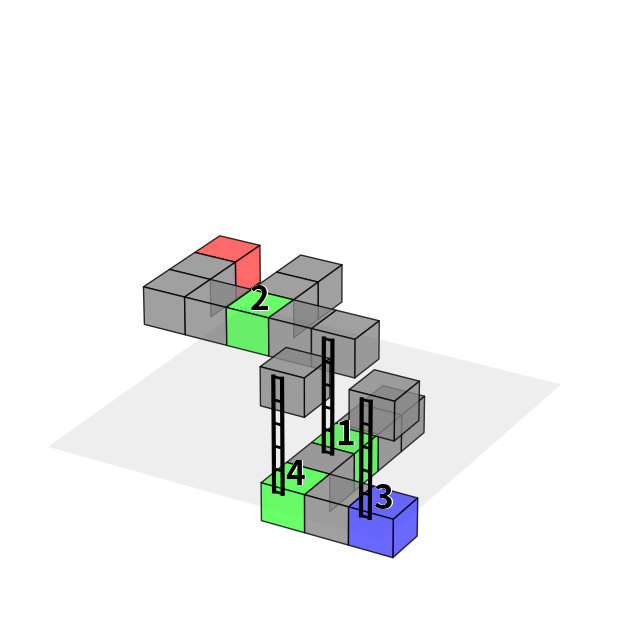
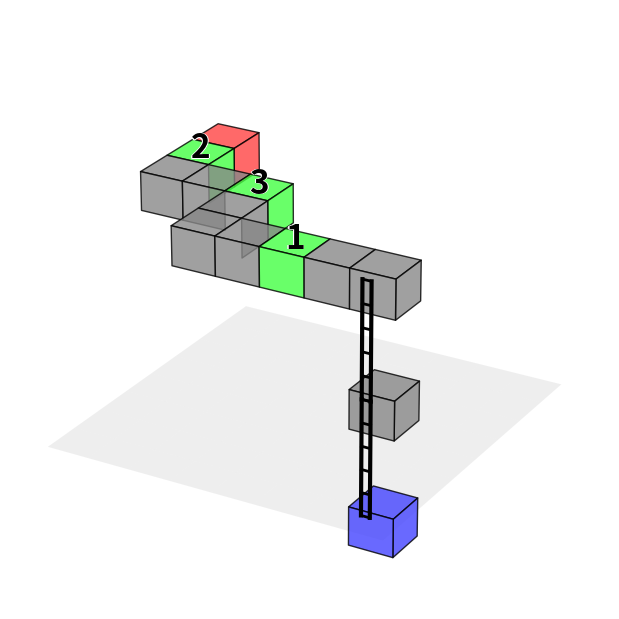
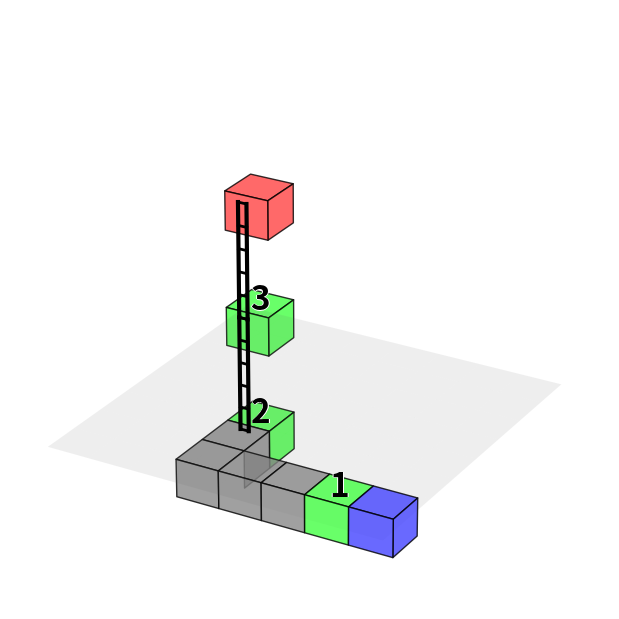
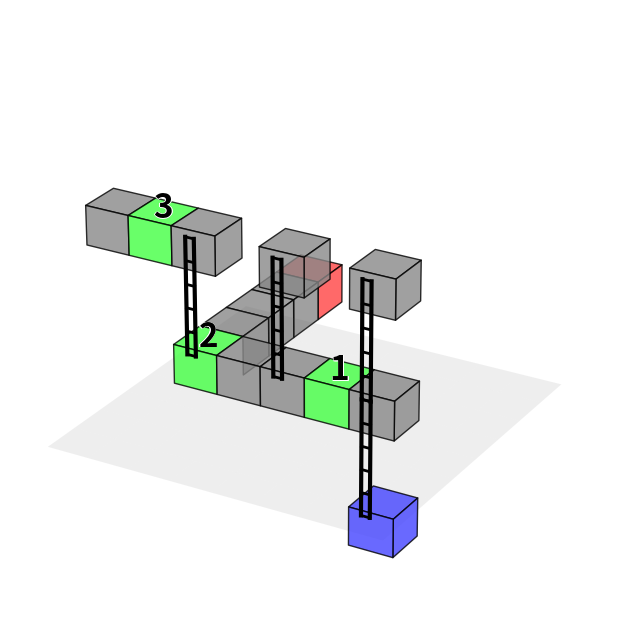
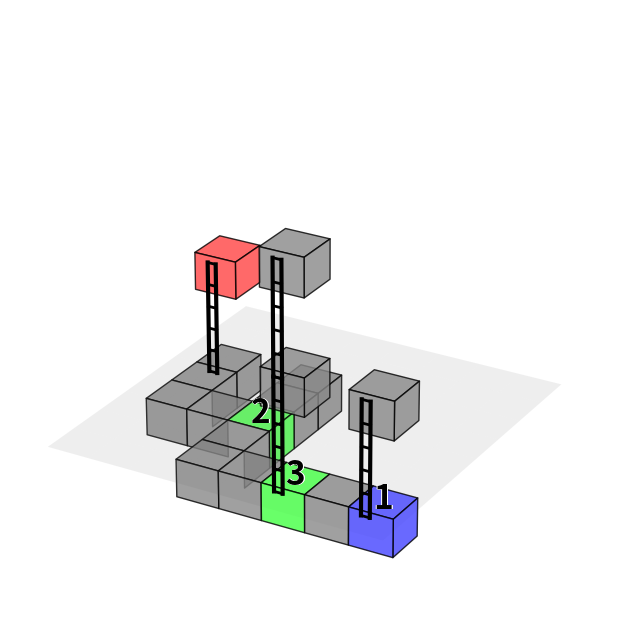
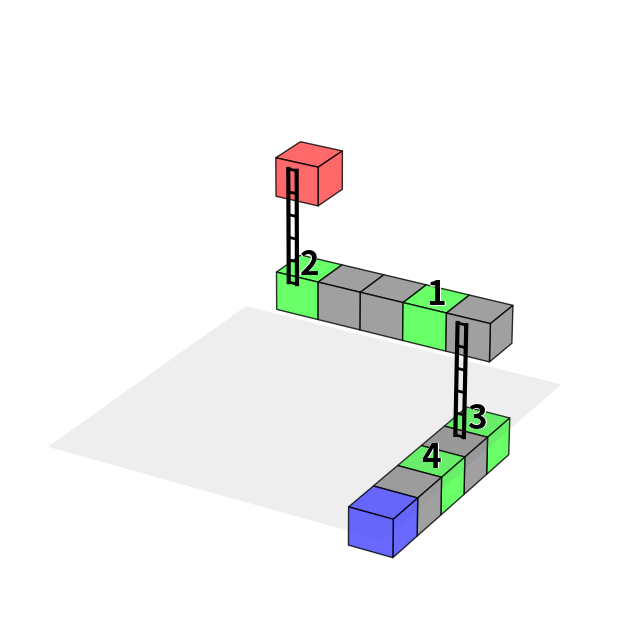
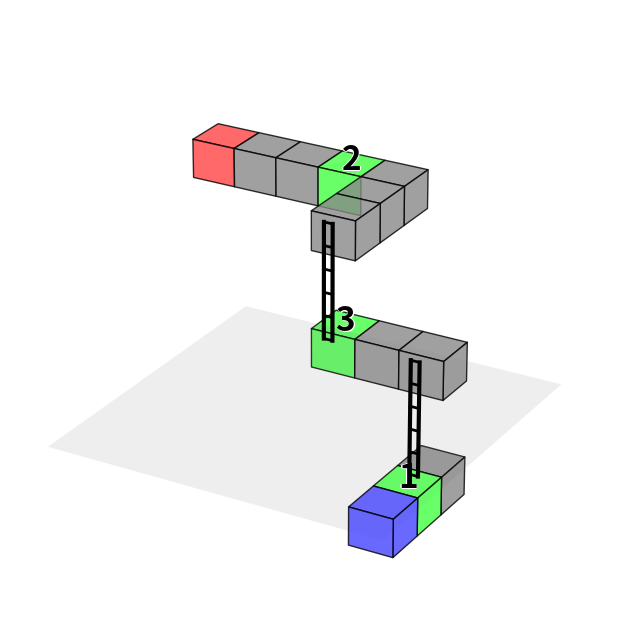
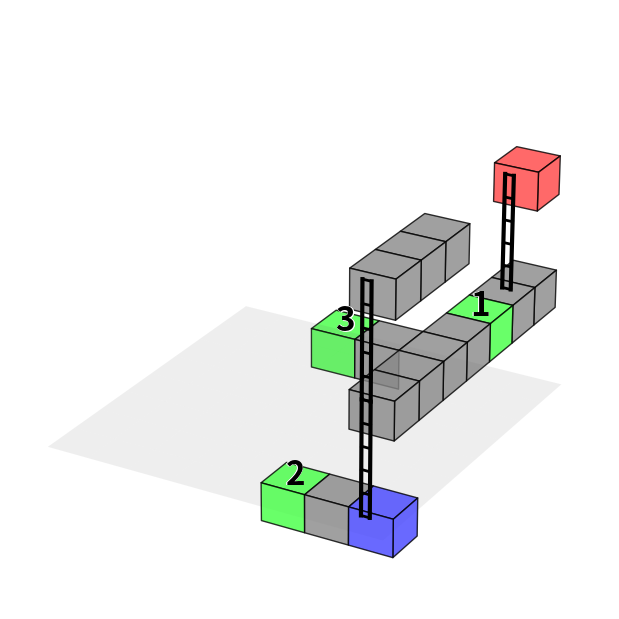
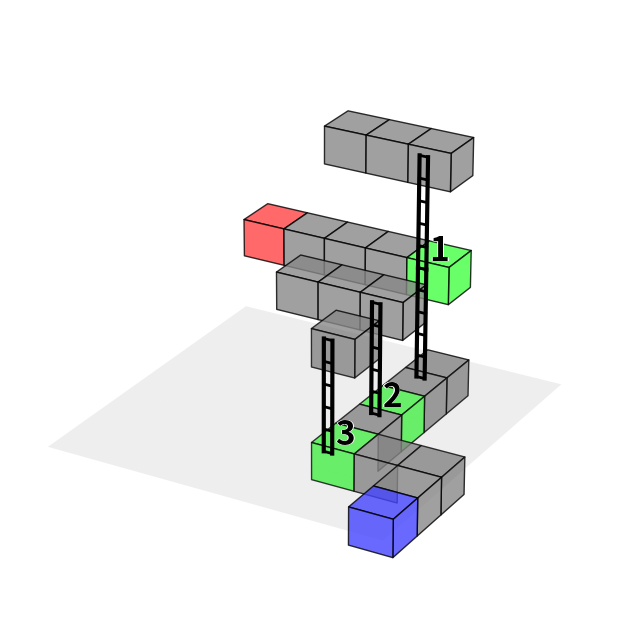
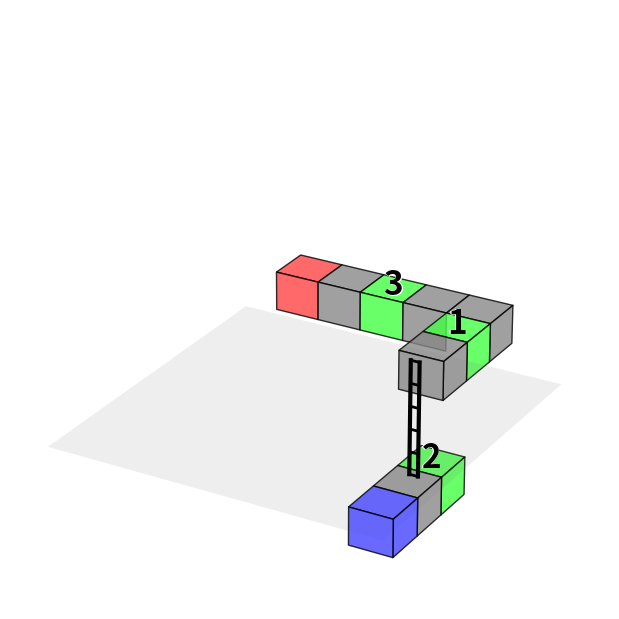
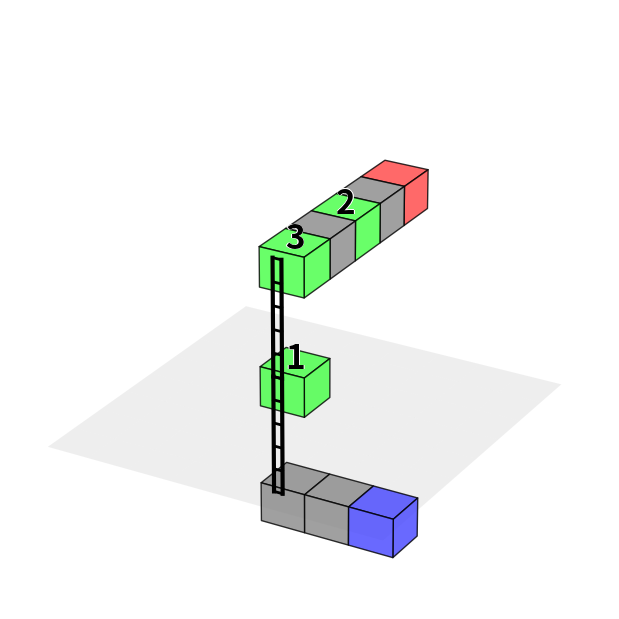
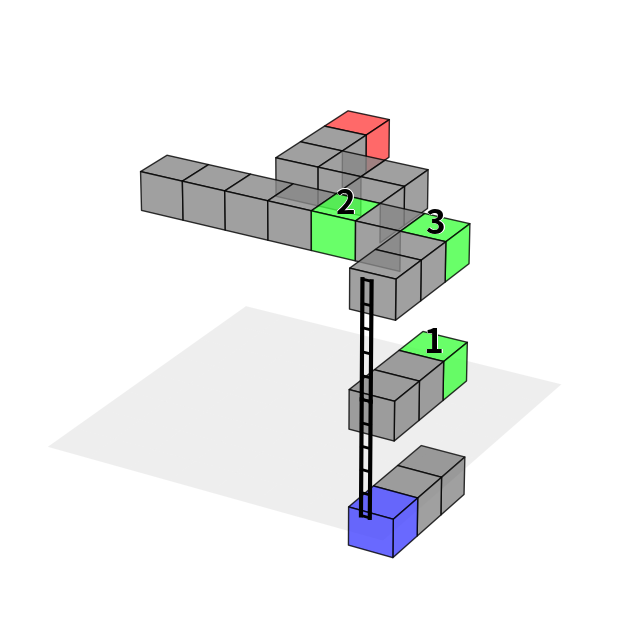
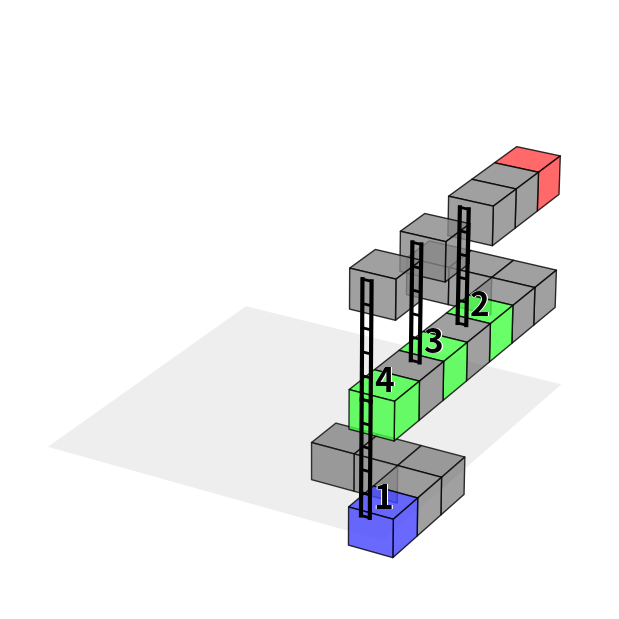
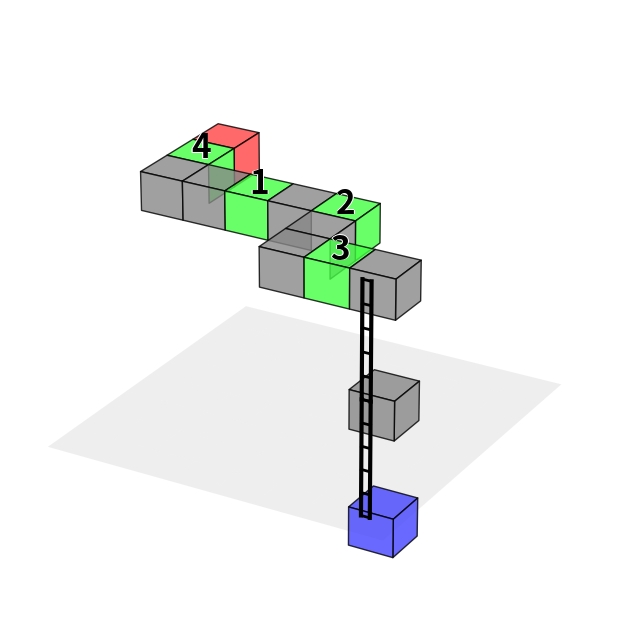
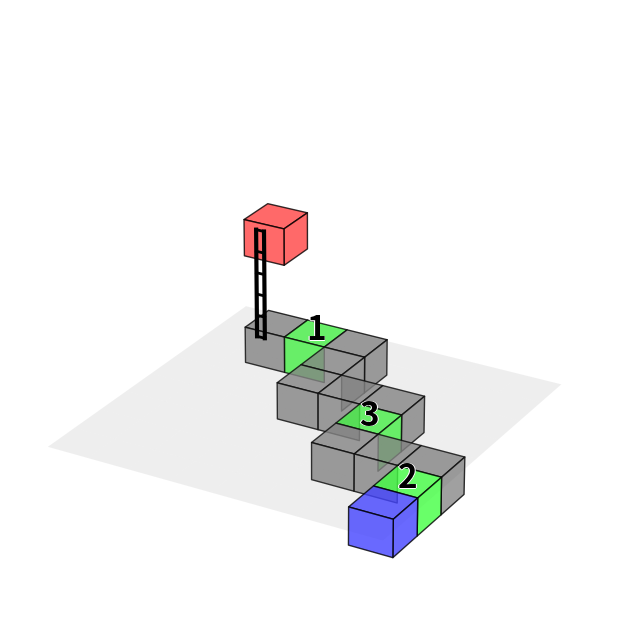

The matplotlib source for these figures, in order:
import json
import numpy as np
from dataclasses import dataclass
from typing import List, Tuple, Dict, Set, Optional
import random
import matplotlib.pyplot as plt
from mpl_toolkits.mplot3d import Axes3D
from mpl_toolkits.mplot3d.art3d import Poly3DCollection
import os

@dataclass(frozen=True)  # Make the class immutable
class Position:
    x: int
    y: int
    z: int
    
    def __add__(self, other):
        return Position(self.x + other.x, self.y + other.y, self.z + other.z)
    
    def __eq__(self, other):
        return self.x == other.x and self.y == other.y and self.z == other.z
    
    def __hash__(self):
        return hash((self.x, self.y, self.z))
    
    def to_tuple(self):
        return (self.x, self.y, self.z)

@dataclass
class PathSegment:
    start: Position
    end: Position
    type: str  # 'walk' or 'ladder'

@dataclass
class Ladder:
    base_pos: Position
    direction: str
    height: int

@dataclass
class Branch:
    pos: Position
    branch_id: int
    paths: Dict[str, List[PathSegment]] # 'A' for main path, 'B' for alternative

@dataclass
class BasePuzzleState:
    grid_size: Tuple[int, int, int]
    cubes: Set[Position]
    start_pos: Position
    goal_pos: Position
    ladders: List[Ladder]
    path: List[PathSegment]

@dataclass
class PathFindingState(BasePuzzleState):
    branches: List[Branch]
    all_paths: List[PathSegment]

@dataclass
class SequencePoint:
    pos: Position
    label: int
    
@dataclass
class SequenceState(BasePuzzleState):
    sequence_points: List[SequencePoint]
    
def create_cube_verts(pos: Position, cubes: Set[Position]):
    """Create vertices for a cube at given position, omitting hidden faces"""
    x, y, z = pos.x, pos.y, pos.z
    verts = []
    
    # # Only add bottom face if there's no cube below
    # if Position(x, y, z-1) not in cubes:
    #     verts.append([(x, y, z), (x+1, y, z), (x+1, y+1, z), (x, y+1, z)])
    
    # Only add top face if there's no cube above
    if Position(x, y, z+1) not in cubes:
        verts.append([(x, y, z+1), (x+1, y, z+1), (x+1, y+1, z+1), (x, y+1, z+1)])
    
    # # Only add left face if there's no cube to the left
    # if Position(x-1, y, z) not in cubes:
    #     verts.append([(x, y, z), (x, y+1, z), (x, y+1, z+1), (x, y, z+1)])
    
    # Only add right face if there's no cube to the right
    if Position(x+1, y, z) not in cubes:
        verts.append([(x+1, y, z), (x+1, y+1, z), (x+1, y+1, z+1), (x+1, y, z+1)])
    
    # # Only add front face if there's no cube in front
    # if Position(x, y-1, z) not in cubes:
    #     verts.append([(x, y, z), (x+1, y, z), (x+1, y, z+1), (x, y, z+1)])
    
    # Only add back face if there's no cube behind
    if Position(x, y+1, z) not in cubes:
        verts.append([(x, y+1, z), (x+1, y+1, z), (x+1, y+1, z+1), (x, y+1, z+1)])
    
    return verts

def draw_ladder(ax, ladder: Ladder, zorder=3):
    base = ladder.base_pos
    height = ladder.height
    
    if ladder.direction == '+x':
        x, y, z = base.x + 0.5, base.y, base.z + 0.5
        ax.plot([x, x], [y, y], [z, z + height], 'k-', linewidth=3, zorder=zorder)
        ax.plot([x, x], [y + 0.2, y + 0.2], [z, z + height], 'k-', linewidth=3, zorder=zorder)
        for h in np.linspace(z, z + height, 6):
            ax.plot([x, x], [y, y + 0.2], [h, h], 'k-', linewidth=2, zorder=zorder)

def draw_puzzle(puzzle, filename: str):
    """
    Universal drawing function that handles both regular puzzles and sequence puzzles.
    Works with both PuzzleState and VisitSequenceState.
    """
    # Create figure with tight layout and no extra padding
    fig = plt.figure(figsize=(6,6))
    ax = fig.add_subplot(111, projection='3d')
    
    # Common view and styling settings
    ax.view_init(elev=25, azim=30)
    ax.grid(False)
    ax.set_facecolor('white')
    ax.set_xticks([])
    ax.set_yticks([])
    ax.set_zticks([])
    ax.set_axis_off()
    
    margin = 0.5
    ax.set_xlim(-margin, puzzle.grid_size[0] + margin)
    ax.set_ylim(-margin, puzzle.grid_size[1] + margin)
    ax.set_zlim(-margin, puzzle.grid_size[2] + margin)
    
    # Draw base grid with lowest z-order
    x = np.arange(-margin, puzzle.grid_size[0] + margin, 1)
    y = np.arange(-margin, puzzle.grid_size[1] + margin, 1)
    X, Y = np.meshgrid(x, y)
    Z = np.zeros_like(X)
    ax.plot_surface(X, Y, Z, alpha=0.1, color='gray', zorder=1)
    
    # Sort cubes by distance from camera view for proper transparency
    camera_pos = np.array([puzzle.grid_size[0] + 2, puzzle.grid_size[1] + 2, puzzle.grid_size[2] + 2])
    sorted_cubes = sorted(
        puzzle.cubes,
        key=lambda pos: -np.linalg.norm(
            np.array([pos.x, pos.y, pos.z]) - camera_pos
        )
    )
    
    # First pass: Draw opaque faces
    for cube_pos in sorted_cubes:
        verts = create_cube_verts(cube_pos, puzzle.cubes)
        
        alpha = 0.8
        
        # Determine cube color based on type
        if cube_pos == puzzle.start_pos:
            color = '#4444FF'
        elif cube_pos == puzzle.goal_pos:
            color = '#FF4444'
        elif hasattr(puzzle, 'sequence_points') and any(sp.pos == cube_pos for sp in puzzle.sequence_points):
            color = '#44FF44'
        elif hasattr(puzzle, 'branches') and any(b.pos == cube_pos for b in puzzle.branches):
            color = '#44FF44'
        else:
            color = '#888888'
        
        pc = Poly3DCollection(verts, alpha=alpha, zorder=2)
        pc.set_facecolor(color)
        pc.set_edgecolor('black')
        pc.set_linewidth(1.0)
        ax.add_collection3d(pc)
    
    # Draw ladders with higher z-order
    for ladder in puzzle.ladders:
        draw_ladder(ax, ladder, zorder=300)
    
    # Draw sequence point numbers or branch numbers with highest z-order
    if hasattr(puzzle, 'sequence_points'):
        for sp in puzzle.sequence_points:
            draw_number(ax, sp.pos, sp.label, zorder=400)
    
    if hasattr(puzzle, 'branches'):
        for branch in puzzle.branches:
            draw_number(ax, branch.pos, branch.branch_id, zorder=400)
    
    # Set axis limits
    ax.set_xlim(0, puzzle.grid_size[0])
    ax.set_ylim(0, puzzle.grid_size[1])
    ax.set_zlim(0, puzzle.grid_size[2])
    
    # Remove extra white space
    plt.subplots_adjust(left=0, right=1, bottom=0, top=1)
    
    # Save with tight bbox and transparent background
    plt.savefig(filename, bbox_inches='tight', pad_inches=-0.3, facecolor='white')
    plt.close()
    
def draw_number(ax, pos: Position, number: int, zorder=4):
    """Helper function to draw numbers with white outline for better visibility"""
    # Draw white outline/background
    for dx, dy in [(-1,0), (1,0), (0,-1), (0,1), (-1,-1), (-1,1), (1,-1), (1,1)]:
        ax.text(pos.x + 0.5 + dx*0.01, 
                pos.y + 0.5 + dy*0.01, 
                pos.z + 1.1,
                str(number), 
                size=24, 
                ha='center', 
                va='center',
                weight='bold', 
                color='white', zorder=zorder)
    
    # Draw main text in black
    ax.text(pos.x + 0.5, 
            pos.y + 0.5, 
            pos.z + 1.1,
            str(number), 
            size=24, 
            ha='center', 
            va='center',
            weight='bold', 
            color='black', zorder=zorder)  


def get_adjacent_positions(pos: Position) -> Set[Position]:
    """Get all positions adjacent to the given position"""
    adjacent = set()
    for dx, dy, dz in [(x, y, z) for x in [-1,0,1] for y in [-1,0,1] for z in [-1,0,1]]:
        if dx == dy == dz == 0:
            continue
        adjacent.add(Position(pos.x + dx, pos.y + dy, pos.z + dz))
    return adjacent

def is_path_valid(start_pos: Position, delta: Position, existing_cubes: Set[Position], 
                 grid_size: Tuple[int, int, int], check_adjacency: bool = False) -> bool:
    """Check if a proposed path segment would collide with existing cubes or their adjacent spaces"""
    new_pos = start_pos + delta
    
    # Check grid boundaries
    if not all(0 <= coord < size for coord, size in zip((new_pos.x, new_pos.y, new_pos.z), grid_size)):
        return False
    
    # Handle walking paths and intermediate positions
    if delta.z == 0:  # Walking path
        intermediate_pos = Position(
            start_pos.x + delta.x // 2,
            start_pos.y + delta.y // 2,
            start_pos.z
        )
        if intermediate_pos in existing_cubes:
            return False
        # if check_adjacency: # this part is not needed because the begin position is always adjacent to the intermediate position. Enable this will forbid all walking paths
        #     if any(adj in existing_cubes for adj in get_adjacent_positions(intermediate_pos)):
        #         return False
    
    # Check end position
    if new_pos in existing_cubes:
        return False
        
    if check_adjacency:
        if any(adj in existing_cubes for adj in get_adjacent_positions(new_pos)):
            return False
    
    return True

def generate_valid_path(start: Position, grid_size: Tuple[int, int, int], 
                       existing_cubes: Set[Position] = None,
                       segRange: Tuple[int, int]=(5,7),
                       check_adjacency: bool = False) -> Tuple[List[PathSegment], Set[Position]]:
    """Generate a valid path from start position"""
    if existing_cubes is None:
        existing_cubes = set()
    
    current_pos = start
    path_segments = []
    path_cubes = {start}
    all_cubes = existing_cubes | path_cubes
    
    num_segments = random.randint(*segRange)
    
    for _ in range(num_segments):
        moves = []
        # Check possible moves
        possible_moves = []
        if current_pos.y - 2 > 0:
            possible_moves.append(('walk', Position(0, -2, 0)))
        if current_pos.x - 2 > 0:
            possible_moves.append(('walk', Position(-2, 0, 0)))
        if current_pos.z + 3 < grid_size[2]:
            possible_moves.append(('ladder', Position(0, 0, 3)))
            
        for move_type, delta in possible_moves:
            if delta and is_path_valid(current_pos, delta, all_cubes, grid_size, check_adjacency):
                moves.append((move_type, delta))
        
        if not moves:
            break
            
        move_type, delta = random.choice(moves)
        new_pos = current_pos + delta
        
        segment = PathSegment(current_pos, new_pos, move_type)
        path_segments.append(segment)
        
        if move_type == 'walk':
            intermediate_pos = Position(
                current_pos.x + delta.x // 2,
                current_pos.y + delta.y // 2,
                current_pos.z
            )
            path_cubes.add(intermediate_pos)
            all_cubes.add(intermediate_pos)
        
        path_cubes.add(new_pos)
        all_cubes.add(new_pos)
        current_pos = new_pos
    
    return path_segments, path_cubes

def get_ordered_path_cubes(path: List[PathSegment]) -> List[Position]:
    """Convert path segments into an ordered list of cubes, including intermediate positions"""
    ordered_cubes = []
    
    if path:
        ordered_cubes.append(path[0].start)
    
    for segment in path:
        if segment.type == 'walk':
            delta = Position(
                segment.end.x - segment.start.x,
                segment.end.y - segment.start.y,
                segment.end.z - segment.start.z
            )
            intermediate_pos = Position(
                segment.start.x + delta.x // 2,
                segment.start.y + delta.y // 2,
                segment.start.z
            )
            ordered_cubes.append(intermediate_pos)
        ordered_cubes.append(segment.end)
    
    return ordered_cubes

def is_positions_too_close(pos1: Position, pos2: Position) -> bool:
    """Check if two positions are too close (less than 2 blocks apart)"""
    return all(abs(getattr(pos1, attr) - getattr(pos2, attr)) < 2 
              for attr in ['x', 'y', 'z'])

def get_segment_direction(segment: PathSegment) -> str:
    """Determine the direction of a path segment"""
    if segment.type == 'ladder':
        return 'up'
    
    delta_x = segment.end.x - segment.start.x
    delta_y = segment.end.y - segment.start.y
    
    if delta_x == 0:
        return 'left-forward'
    elif delta_y == 0:
        return 'right-forward'
    return '??'

def get_plot_level(cubes: Set[Position]) -> str:
    """Determine plot level based on number of blocks"""
    num_blocks = len(cubes)
    if num_blocks < 15:
        return "Easy"
    elif num_blocks < 25:
        return "Medium"
    return "Hard"

def get_path_direction(segment: PathSegment) -> str:
    """Determine the direction of a path segment"""
    if segment.type == 'ladder':
        return 'up'
    
    # For walking paths, determine direction based on coordinate changes
    delta_x = segment.end.x - segment.start.x
    delta_y = segment.end.y - segment.start.y
    
    if delta_x == 0:
        return 'left-forward'
    elif delta_y == 0:
        return 'right-forward'  # or could be called 'straight'
    else:
        return '??'
    
def get_branch_order(main_path: List[PathSegment], branches: List[Branch]) -> List[Branch]:
    """Get branches in the order they appear along the main path"""
    ordered_positions = get_ordered_path_cubes(main_path)
    ordered_branches = []
    
    for pos in ordered_positions:
        for branch in branches:
            if pos == branch.pos and branch not in ordered_branches:
                ordered_branches.append(branch)
    
    return ordered_branches

def find_path_between_points(start: Position, end: Position, cubes: Set[Position], path: List[PathSegment]) -> List[PathSegment]:
    """Find the path segments between two points on the main path"""
    ordered_cubes = get_ordered_path_cubes(path)
    start_idx = ordered_cubes.index(start) if start in ordered_cubes else -1
    end_idx = ordered_cubes.index(end) if end in ordered_cubes else -1
    reverse=start_idx>end_idx
    
    if start_idx == -1 or end_idx == -1:
        return []
    
    # Get the relevant segment of the path
    relevant_cubes = ordered_cubes[min(start_idx, end_idx):max(start_idx, end_idx) + 1]
    relevant_segments = []
    
    for i in range(len(path)):
        segment = path[i]
        segment_cubes = [segment.start]
        if segment.type == 'walk':
            delta = Position(
                segment.end.x - segment.start.x,
                segment.end.y - segment.start.y,
                segment.end.z - segment.start.z
            )
            intermediate_pos = Position(
                segment.start.x + delta.x // 2,
                segment.start.y + delta.y // 2,
                segment.start.z
            )
            segment_cubes.append(intermediate_pos)
        segment_cubes.append(segment.end)
        
        if sum(cube in relevant_cubes for cube in segment_cubes)>1:
            relevant_segments.append(segment)
    
    return relevant_segments,reverse

def normalize_height_relation(heights):
    """Convert raw heights into a valid relation string that matches possible_relations format"""
    # Sort points by height, then by label for equal heights
    sorted_points = sorted(heights, key=lambda x: (x[1], x[0]))
    
    # Build relation string ensuring valid format
    relations = []
    current_height = None
    current_group = []
    
    # Group points by height
    for label, height in sorted_points:
        if height != current_height:
            if current_group:
                relations.append(current_group)
            current_group = [label]
            current_height = height
        else:
            current_group.append(label)
    relations.append(current_group)
    
    # Convert groups into relation string
    result = []
    for i, group in enumerate(relations):
        # Sort labels within group
        group.sort()
        result.append(" = ".join(str(x) for x in group))
    
    return " < ".join(result)


class PuzzleGenerator:
    def __init__(self, grid_size=None):
        grid_size = grid_size or (8,8,7)
        self.grid_size = grid_size
        self.start_pos = Position(grid_size[0]-1, grid_size[1]-1, 0)
    
    def _extract_ladders(self, path: List[PathSegment]) -> List[Ladder]:
        return [Ladder(segment.start, '+x', segment.end.z - segment.start.z)
                for segment in path if segment.type == 'ladder']
    
    def generate_path_finding_puzzle(self, main_path_length: Tuple[int, int] = (5, 7), side_path_num: Tuple[int,int] = (3, 4), side_path_length: Tuple[int, int] = (1, 2)) -> PathFindingState:
        """Generate a puzzle with branching paths"""
        main_path, main_cubes = generate_valid_path(self.start_pos, self.grid_size, segRange=main_path_length)
        goal_pos = main_path[-1].end
        
        all_cubes = main_cubes.copy()
        branches = []
        
        # Select branch positions
        ordered_cubes = get_ordered_path_cubes(main_path)
        valid_branch_positions = ordered_cubes[0:-3]
        random.shuffle(valid_branch_positions)
        
        selected_positions = []
        for pos in valid_branch_positions:
            if not any(is_positions_too_close(pos, selected_pos) 
                      for selected_pos in selected_positions) and pos.x%2==1 and pos.y%2==1:
                selected_positions.append(pos)
        
        side_path_num = min(len(selected_positions), random.randint(*side_path_num))
        selected_positions, alters = selected_positions[:side_path_num], selected_positions[side_path_num:]
        
        # Generate branches
        for i, branch_pos in enumerate(selected_positions, 1):
            for _ in range(10):
                alt_path, alt_cubes = generate_valid_path(
                    branch_pos, self.grid_size,
                    existing_cubes=all_cubes,
                    segRange=side_path_length,
                    check_adjacency=True
                )
                if alt_path:
                    break
                if alters:
                    branch_pos = random.choice(alters)
            if not alt_path:
                raise Exception("Cannot generate valid path")
            
            branches.append(Branch(branch_pos, i, {'A': main_path, 'B': alt_path}))
            all_cubes.update(alt_cubes)
        
        return PathFindingState(
            self.grid_size, all_cubes, self.start_pos, goal_pos,
            self._extract_ladders(main_path + sum((b.paths['B'] for b in branches), [])),
            main_path, branches, main_path
        )
    
    def choose_labeled_cubes(self, valid_positions: List[Position], num_labels: int) -> List[SequencePoint]:
        """Choose labeled cubes from the valid positions, ensuring they are not too close"""
        num_labels = min(num_labels, len(valid_positions))
        sequence_points = []
        label_positions = []
        
        while len(sequence_points) < num_labels and valid_positions:
            pos = random.choice(valid_positions)
            if not any(is_positions_too_close(pos, prev_pos) for prev_pos in label_positions):
                label_positions.append(pos)
                sequence_points.append(SequencePoint(pos, len(sequence_points) + 1))
            valid_positions.remove(pos)
        return sequence_points
    
    def generate_sequence_puzzle(self, label_num_range: Tuple[int, int] = (3, 4)) -> SequenceState:
        """Generate a puzzle with labeled sequence points"""
        main_path, main_cubes = generate_valid_path(self.start_pos, self.grid_size)
        goal_pos = main_path[-1].end
        
        
        ordered_cubes = get_ordered_path_cubes(main_path)
        valid_positions = ordered_cubes[1:-1]
        
        num_labels = random.randint(*label_num_range)
        sequence_points = self.choose_labeled_cubes(valid_positions, num_labels)
        
        return SequenceState(
            self.grid_size, main_cubes, self.start_pos, goal_pos,
            self._extract_ladders(main_path), main_path, sequence_points
        )

class QAGenerator:
    def __init__(self):
        self.puzzle_generator = PuzzleGenerator()
    
    def generate_qa_pair(self, index: int, qa_type: str):
        """Generate a Q&A pair based on the specified type"""
        self.puzzle_generator = PuzzleGenerator()
        if qa_type == 'path_finding':
            return self._generate_path_finding_qa(index)
        elif qa_type == 'sequence_finding':
            return self._generate_sequence_qa(index)
        elif qa_type == 'height_comparison':
            return self._generate_height_comparison_qa(index)
        elif qa_type == 'main_path':
            return self._generate_main_path_qa(index)
        raise ValueError(f"Unknown qa_type: {qa_type}")
    
    def _generate_path_finding_qa(self, index: int):
        """Generate a path-finding question and answer pair"""
        puzzle = self.puzzle_generator.generate_path_finding_puzzle()
        
        # Get branches in order of appearance
        ordered_branches = get_branch_order(puzzle.all_paths, puzzle.branches)
        
        def get_main_path_direction_at_branch(branch_pos: Position, path: List[PathSegment]) -> str:
            """Get the direction of the main path at the branch position"""
            current_segment = None
            for segment in path:
                if segment.start == branch_pos:
                    current_segment = segment
                    break
                    
                # For walking paths, check if branch is at intermediate position
                if segment.type == 'walk':
                    delta = Position(
                        segment.end.x - segment.start.x,
                        segment.end.y - segment.start.y,
                        segment.end.z - segment.start.z
                    )
                    intermediate_pos = Position(
                        segment.start.x + delta.x // 2,
                        segment.start.y + delta.y // 2,
                        segment.start.z
                    )
                    if intermediate_pos == branch_pos:
                        # Find the next segment that continues from this position
                        for next_segment in path:
                            if next_segment.start == segment.end:
                                current_segment = next_segment
                                break
                        break
            
            if current_segment:
                return get_path_direction(current_segment)
            return "??"

        # Create the correct path sequence with directional descriptions
        correct_path = ""
        for b in puzzle.branches:
            main_direction = get_main_path_direction_at_branch(b.pos, b.paths['A'])
            alt_segment = b.paths['B'][0]  # Alternative path always starts at branch position
            alt_direction = get_path_direction(alt_segment)
            correct_path += f"{b.branch_id}-{main_direction}, "
        correct_path = correct_path[:-2]  # Remove trailing comma and space
        
        # Create the correct path sequence with directional descriptions for ordered branches
        correct_path_ordered = ""
        for b in ordered_branches:
            main_direction = get_main_path_direction_at_branch(b.pos, b.paths['A'])
            alt_segment = b.paths['B'][0]  # Alternative path always starts at branch position
            alt_direction = get_path_direction(alt_segment)
            correct_path_ordered += f"{b.branch_id}-{main_direction}, "
        correct_path_ordered = correct_path_ordered[:-2]  # Remove trailing comma and space
        
        # Generate all possible combinations
        options = []
        for i in range(8):
            path = ""
            for branch in puzzle.branches:
                main_direction = get_main_path_direction_at_branch(branch.pos, branch.paths['A'])
                alt_segment = branch.paths['B'][0]
                alt_direction = get_path_direction(alt_segment)
                chosen_direction = main_direction if (i & (1 << (branch.branch_id - 1))) else alt_direction
                path += f"{branch.branch_id}-{chosen_direction}, "
            options.append(path[:-2])
        
        # Ensure correct path is in options
        if correct_path not in options:
            options[0] = correct_path
            
        random.shuffle(options)
        
        correct_answer = options.index(correct_path) + 1
        
        question = """Rules:
1. Player can only walk on top of cubes
2. Player can climb ladders if they can reach the cube under the ladder
3. From a ladder, player can reach the top of the last cube with the ladder
4. Blue cube is start position, red cube is goal position
5. Numbered cubes are branch points where player must choose a path

Which combination of path choices leads to the goal?"""
        
        # Create enhanced analysis with path progression
        branch_order_desc = "From the start point, "
        if ordered_branches:
            branch_order_desc += f"you first meet branch {ordered_branches[0].branch_id}"
            for b in ordered_branches[1:]:
                branch_order_desc += f", then branch {b.branch_id}"
            branch_order_desc += ", before finally reaching the goal."
        else:
            branch_order_desc += "you proceed directly to the goal."
        
        analysis = f"{branch_order_desc}\n\nAnalyzing each branch point:\n"
        for b in ordered_branches:
            main_direction = get_main_path_direction_at_branch(b.pos, b.paths['A'])
            alt_direction = get_path_direction(b.paths['B'][0])
            next_branch = None
            for i, next_b in enumerate(ordered_branches):
                if next_b.branch_id == b.branch_id:
                    if i + 1 < len(ordered_branches):
                        next_branch = ordered_branches[i + 1]
                    break
            
            if next_branch:
                analysis += f"- At branch {b.branch_id}, going {main_direction} leads to branch {next_branch.branch_id}, "
            else:
                analysis += f"- At branch {b.branch_id}, going {main_direction} leads toward the goal, "
            analysis += f"while going {alt_direction} leads to a dead end\n"
        
        analysis += f"\nTherefore, the correct sequence is {correct_path_ordered}, that is {correct_path}, making the answer Option {correct_answer}."
        
        data = {
            "qa_type": "State Prediction",
            "question_description":"path_finding",
            "question_id": 0,
            "data_id": f"path-mcq-{index:05d}-path_finding",
            "image": f"images/path-mcq-{index:05d}.png",
            "state": f"states/path-mcq-{index:05d}.json",
            "plot_level": get_plot_level(puzzle.cubes),
            "qa_level": "Hard",  # path_finding questions are more complex
            "question": f"{question}\n\nOptions:\n" + "\n".join(f"{i+1}: {opt}" for i, opt in enumerate(options)),
            "answer": correct_answer,
            "options": options,
            "analysis": analysis
        }
        
        return data, puzzle

    def _generate_sequence_qa(self, index: int):
        """Generate a sequence question Q&A pair"""
        puzzle = self.puzzle_generator.generate_sequence_puzzle()
        
        # Get the correct sequence order
        ordered_cubes = get_ordered_path_cubes(puzzle.path)
        sequence = ["Start"]
        
        # Create ordered sequence by checking each cube in path order
        for cube in ordered_cubes:
            for sp in sorted(puzzle.sequence_points, key=lambda x: x.label):
                if sp.pos == cube:
                    sequence.append(str(sp.label))
        sequence.append("Goal")
        
        correct_sequence = " -> ".join(sequence)
        
        # Generate wrong options by shuffling middle numbers
        middle_numbers = sequence[1:-1]
        options = [correct_sequence]
        
        while len(options) < 6:  # Generate 7 wrong options
            random.shuffle(middle_numbers)
            wrong_sequence = " -> ".join(["Start"] + middle_numbers + ["Goal"])
            if wrong_sequence not in options:
                options.append(wrong_sequence)
        
        random.shuffle(options)
        correct_answer = options.index(correct_sequence) + 1
        
        question = """Rules:
1. Player can only walk on top of cubes
2. Player can climb ladders if they can reach the cube under the ladder
3. From a ladder, player can reach the top of the last cube with the ladder
4. Blue cube is start position, red cube is goal position
5. Green cubes are numbered checkpoints

What is the correct sequence of numbered checkpoints when following the path from start to goal?"""
        
        # Create analysis explaining the path
        analysis = "Following the path from start to goal:\n"
        current_pos = puzzle.start_pos
        step = 1
        
        for segment in puzzle.path:
            direction = get_segment_direction(segment)
            
            # Check if there's a sequence point at the current position
            for sp in puzzle.sequence_points:
                if sp.pos == current_pos:
                    analysis += f"\nStep {step}: At checkpoint {sp.label}"
                    step += 1
            
            # For walking paths, check intermediate position for checkpoints
            if segment.type == 'walk':
                delta = Position(
                    segment.end.x - segment.start.x,
                    segment.end.y - segment.start.y,
                    segment.end.z - segment.start.z
                )
                intermediate_pos = Position(
                    segment.start.x + delta.x // 2,
                    segment.start.y + delta.y // 2,
                    segment.start.z
                )
                # Check for checkpoint at intermediate position
                for sp in puzzle.sequence_points:
                    if sp.pos == intermediate_pos:
                        analysis += f"\nStep {step}: At checkpoint {sp.label}"
                        step += 1
        
            analysis += f"\nStep {step}: Move {direction}"
            current_pos = segment.end
            step += 1
        
        # Add final checkpoint if it exists
        for sp in puzzle.sequence_points:
            if sp.pos == current_pos:
                analysis += f"\nStep {step}: At checkpoint {sp.label}"
        
        analysis += f"\n\nTherefore, the correct sequence is {correct_sequence}, making the answer Option {correct_answer}."
        
        data = {
            "qa_type": "State Prediction",
            "question_description":"sequence_finding",
            "question_id": 1 ,
            "data_id": f"path-mcq-{index:05d}",
            "image": f"images/path-mcq-{index:05d}.png",
            "state": f"states/path-mcq-{index:05d}.json",
            "plot_level": get_plot_level(puzzle.cubes),
            "qa_level": "Medium",  # sequence_finding questions are medium complexity
            "question": f"{question}\n\nOptions:\n" + "\n".join(f"{i+1}: {opt}" for i, opt in enumerate(options)),
            "answer": correct_answer,
            "options": options,
            "analysis": analysis
        }
        
        return data, puzzle

    def _generate_height_comparison_qa(self, index: int):
        """Generate a height comparison question Q&A pair with corrected relation handling"""
        puzzle = self.puzzle_generator.generate_sequence_puzzle((3, 3))
        
        # Get heights of comparison points
        heights = [(p.label, p.pos.z) for p in puzzle.sequence_points]
        
        # Generate the correct height relation string using normalized format
        correct_relation = normalize_height_relation(heights)
        
        # List of all possible height relations
        possible_relations = [
            "1 < 2 < 3", "1 < 3 < 2", "2 < 1 < 3", "2 < 3 < 1", "3 < 1 < 2", "3 < 2 < 1",
            "1 < 2 = 3", "2 < 1 = 3", "3 < 1 = 2", "1 = 2 < 3", "1 = 3 < 2", "2 = 3 < 1",
            "1 = 2 = 3"
        ]
        
        # Generate options
        options = [correct_relation]
        while len(options) < 8:
            wrong_relation = random.choice(possible_relations)
            if wrong_relation not in options:
                options.append(wrong_relation)
        
        random.shuffle(options)
        correct_answer = options.index(correct_relation) + 1
        
        question = """Rules:
1. Player can only walk on top of cubes
2. Player can climb ladders if they can reach the cube under the ladder
3. From a ladder, player can reach the top of the last cube with the ladder
4. Blue cube is start position, red cube is goal position
5. Green cubes are numbered points (1, 2, and 3)

What is the correct height relationship between the three numbered points? Use '<' for 'lower than' and '=' for 'same height as'."""
        
        # Create analysis explaining the height relationships
        analysis = "Analyzing the heights of each point:\n"
        
        # Compare each pair of points
        for i, point1 in enumerate(puzzle.sequence_points):
            for j, point2 in enumerate(puzzle.sequence_points[i+1:], i+1):
                path_segments, reverse = find_path_between_points(point1.pos, point2.pos, puzzle.cubes, puzzle.path)
                current_pos = point1.pos
                
                height_diff = point2.pos.z - point1.pos.z
                relation = "same height as" if height_diff == 0 else ("higher than" if height_diff > 0 else "lower than")
                
                analysis += f"\nComparing points {point1.label} and {point2.label}:\n"
                analysis += f" Found a path from {(point2 if reverse else point1).label} to {(point1 if reverse else point2).label}:\n"
                for segment in path_segments:
                    direction = get_segment_direction(segment)
                    if segment.type == 'ladder':
                        analysis += f"  * Go up {segment.end.z - segment.start.z} blocks\n"
                    else:
                        analysis += f"  * Move {direction}\n"
                    current_pos = segment.end
                    
                analysis += f"- Point {point2.label} is {relation} point {point1.label}\n"
        
        analysis += f"\nTherefore, the correct height relationship is {correct_relation}, making the answer Option {correct_answer}."
        
        data = {
            "qa_type": "Target Perception",
            "question_description":"height_comparison",
            "question_id": 2,
            "data_id": f"path-mcq-{index:05d}",
            "image": f"images/path-mcq-{index:05d}.png",
            "state": f"states/path-mcq-{index:05d}.json",
            "plot_level": get_plot_level(puzzle.cubes),
            "qa_level": "Easy",  # height comparison questions are simpler
            "question": f"{question}\n\nOptions:\n" + "\n".join(f"{i+1}: {opt}" for i, opt in enumerate(options)),
            "answer": correct_answer,
            "options": options,
            "analysis": analysis
        }
        
        return data, puzzle

    def _generate_main_path_qa(self, index: int):
        """Generate a question about which numbered blocks are on the main path"""
        puzzle = self.puzzle_generator.generate_path_finding_puzzle()
        
        # Get main path cubes in order
        cubes = puzzle.cubes
        
        # Remove start and goal positions from cubes when choosing labeled cubes
        cubes_remove = cubes.copy()
        cubes_remove.remove(puzzle.start_pos)
        cubes_remove.remove(puzzle.goal_pos)
        
        main_path_cubes = get_ordered_path_cubes(puzzle.path)
        
        label_cubes = self.puzzle_generator.choose_labeled_cubes(list(cubes_remove), random.randint(3, 4))
        
        puzzle.branches = [Branch(cube.pos, cube.label, {'A': [], 'B': []}) for cube in label_cubes] # so that draw_puzzle can draw the labels
        
        # Create list of branch numbers that are on main path vs side paths
        main_path_branches = []
        side_path_branches = []
        
        for cube in label_cubes:
            if cube.pos in main_path_cubes:
                main_path_branches.append(str(cube.label))
            else:
                side_path_branches.append(str(cube.label))
        
        # Generate the correct answer
        correct_answer = ", ".join(sorted(main_path_branches, key=int))
        if correct_answer == "":
            correct_answer = "None"
        
        # Generate wrong options by mixing main path and side path branches
        all_branches = [str(b.label) for b in label_cubes]
        options = [correct_answer]
        
        # Generate wrong options by taking different combinations
        while len(options) < 8:
            num_choices = random.randint(0, len(all_branches))
            if num_choices == 0:
                wrong_answer = "None"
            else:
                wrong_branches = random.sample(all_branches, num_choices)
                wrong_answer = ", ".join(sorted(wrong_branches, key=int))
            if wrong_answer not in options:
                options.append(wrong_answer)
        
        random.shuffle(options)
        correct_option = options.index(correct_answer) + 1
        
        question = """Rules:
    1. Player can only walk on top of cubes
    2. Player can climb ladders if they can reach the cube under the ladder
    3. From a ladder, player can reach the top of the last cube with the ladder
    4. Blue cube is start position, red cube is goal position
    5. Numbered cubes are branch points

    Which numbered blocks are passed through when following the most direct path from start to goal?"""

        # Create detailed path analysis
        analysis = "Following the main path from start to goal:\n"
        current_pos = puzzle.start_pos
        step = 1
        
        for segment in puzzle.path:
            direction = get_segment_direction(segment)
            
            # Check if current position is a branch point
            branch_num = None
            for branch in puzzle.branches:
                if branch.pos == current_pos:
                    branch_num = branch.branch_id
                    break
            
            if branch_num is not None:
                analysis += f"\nStep {step}: At Block {branch_num}"
                step += 1
            
            # For walking paths, check intermediate position for branch points
            if segment.type == 'walk':
                delta = Position(
                    segment.end.x - segment.start.x,
                    segment.end.y - segment.start.y,
                    segment.end.z - segment.start.z
                )
                intermediate_pos = Position(
                    segment.start.x + delta.x // 2,
                    segment.start.y + delta.y // 2,
                    segment.start.z
                )
                # Check for branch at intermediate position
                for branch in puzzle.branches:
                    if branch.pos == intermediate_pos:
                        analysis += f"\nStep {step}: At Block {branch.branch_id}"
                        step += 1
            
            analysis += f"\nStep {step}: Move {direction}"
            current_pos = segment.end
            step += 1
        
        # Add information about side paths
        if side_path_branches:
            analysis += f"\n\nBlocks not on main path: {', '.join(sorted(side_path_branches, key=int))}"
        
        analysis += f"\n\nTherefore, the blocks passed through on the main path are: {correct_answer}, making the answer Option {correct_option}."
        
        data = {
            "qa_type": "State Prediction",
            "question_description":"main_path",
            "question_id": 3,
            "data_id": f"path-mcq-{index:05d}",
            "image": f"images/path-mcq-{index:05d}.png",
            "state": f"states/path-mcq-{index:05d}.json",
            "plot_level": get_plot_level(puzzle.cubes),
            "qa_level": "Medium",
            "question": f"{question}\n\nOptions:\n" + "\n".join(f"{i+1}: {opt}" for i, opt in enumerate(options)),
            "answer": correct_option,
            "options": options,
            "analysis": analysis
        }
        
        return data, puzzle
        
def generate_mixed_dataset(num_problems: int):
    """Generate a dataset with mixed problem types"""
    ensure_output_dirs()
    dataset = []
    qa_generator = QAGenerator()
    
    qa_types = ['path_finding', 'sequence_finding', 'height_comparison', 'main_path']
    i = 0
    count=0
    while i < num_problems:
        try:
            # print(f"Generating problem {i+1}")
            qa_type = qa_types[i % len(qa_types)]
            data, puzzle = qa_generator.generate_qa_pair(i + 1, qa_type)
            draw_puzzle(puzzle, f"{outputPath}/images/path-mcq-{i+1:05d}.png")
            dataset.append(data)
            i += 1
            count=0
        except Exception as e:
            if str(e) != "Cannot generate valid path":
                raise e
            count+=1
            if count>10:
                print("Too many failures, aborting")
                raise e
    
    with open(f"{outputPath}/data.json", 'w') as f:
        json.dump(dataset, f, indent=2)

def ensure_output_dirs():
    """Create output directories if they don't exist"""
    os.makedirs(f"{outputPath}/images", exist_ok=True)
    os.makedirs(f"{outputPath}/states", exist_ok=True)

if __name__ == "__main__":
    outputPath = "3d_maze_dataset"
    generate_mixed_dataset(15)
